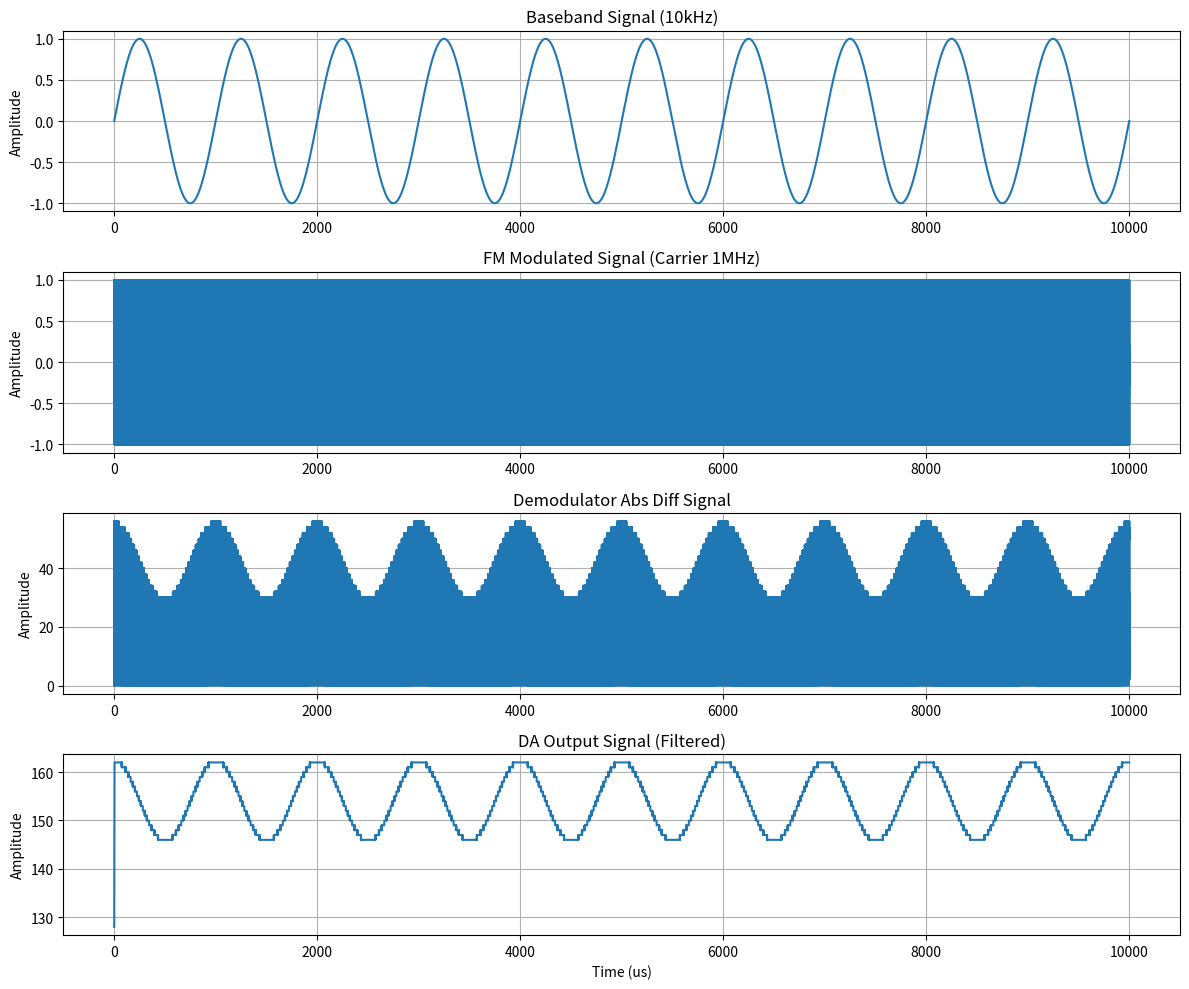

Generate this figure with matplotlib:
import numpy as np
import matplotlib.pyplot as plt
from scipy.signal import lfilter
from scipy.signal import firwin
# 参数
fs = 30e6         # 采样率 30MHz
t_end = 0.01     # 1ms仿真时间
fc = 1e6          # 载波频率 1MHz
fm = 1e3          # 基带频率 10kHz
freq_dev = 5e4

# 时间序列
t = np.arange(0, t_end, 1/fs)

# 基带信号（音频调制信号）
baseband = np.sin(2 * np.pi * fm * t)

# 瞬时相位 (载波相位 + 调制项)
inst_phase = 2 * np.pi * (fc * t + (freq_dev / fm) * baseband)

# FM调制信号
fm_signal = np.sin(inst_phase)

# 模拟AD采样：无符号8-bit量化 [-128,127]映射成[0,255]
adc_data = (fm_signal * 100 + 128).astype(np.uint8)

# 转为有符号 [-128,127]
fm_in = adc_data.astype(np.int16) - 128

# 差分解调（模拟你的 Verilog 差分器）
diff = np.zeros_like(fm_in)
diff[1:] = fm_in[1:] - fm_in[:-1]

# 绝对值并放大（左移4位 ~ 乘16）
abs_diff = np.abs(diff) * 16

# 限幅到8位
abs_val = np.clip(abs_diff >> 3, 0, 255).astype(np.uint8)  # 这里模拟你的截位abs_val

# 简单FIR滤波器（例如低通滤波）
# FIR系数（简单低通）

numtaps = 127
cutoff_hz = 1e5  # 比如1MHz截止频率
fir_coefs = firwin(numtaps, cutoff_hz/(fs/2))  # 归一化截止频率：截止频率/奈奎斯特频率

fir_out = lfilter(fir_coefs, 1, abs_val)

# 缩放到16位并取高8位，模拟你fir_out[15:8]
fir_out_scaled = (fir_out * 256).astype(np.int16)  # 放大模拟
dac_data = np.clip(fir_out_scaled >> 8, -128, 127)

# DA输出，转回无符号8位
da_data = dac_data + 128

# 画图对比
plt.figure(figsize=(12, 10))
N = len(t)

plt.subplot(4,1,1)
plt.plot(t[:N]*1e6, baseband[:N])
plt.title('Baseband Signal (10kHz)')
plt.ylabel('Amplitude')
plt.grid()

plt.subplot(4,1,2)
plt.plot(t[:N]*1e6, fm_signal[:N])
plt.title('FM Modulated Signal (Carrier 1MHz)')
plt.ylabel('Amplitude')
plt.grid()

plt.subplot(4,1,3)
plt.plot(t[:N]*1e6, abs_val[:N])
plt.title('Demodulator Abs Diff Signal')
plt.ylabel('Amplitude')
plt.grid()

plt.subplot(4,1,4)
plt.plot(t[:N]*1e6, da_data[:N])
plt.title('DA Output Signal (Filtered)')
plt.ylabel('Amplitude')
plt.xlabel('Time (us)')
plt.grid()

plt.tight_layout()
plt.show()
